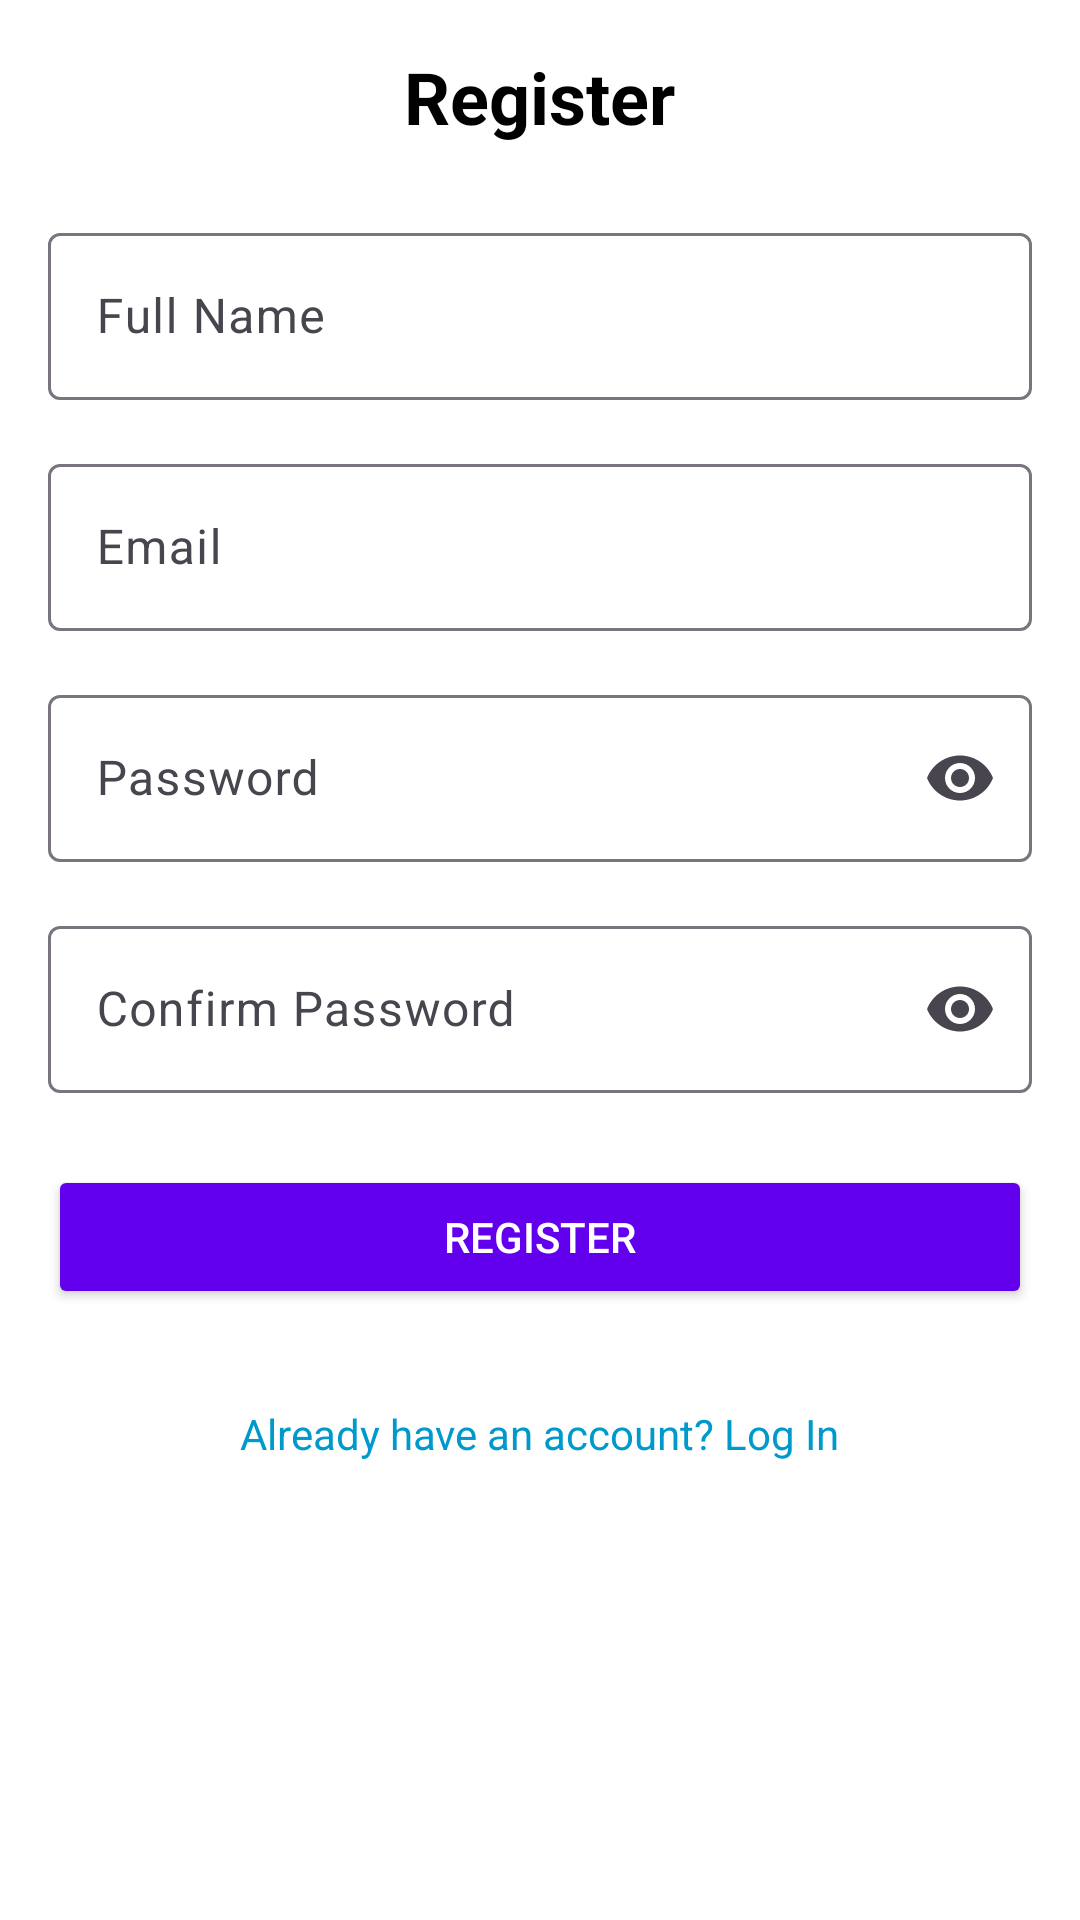

Reconstruct the res/layout file that produces this screen, plus the resources it refers to.
<!-- AndroidManifest.xml: application theme Theme.WEEK3 -->
<!-- res/layout/activity_register.xml -->
<?xml version="1.0" encoding="utf-8"?>
<androidx.constraintlayout.widget.ConstraintLayout xmlns:android="http://schemas.android.com/apk/res/android"
    xmlns:app="http://schemas.android.com/apk/res-auto"
    xmlns:tools="http://schemas.android.com/tools"
    android:id="@+id/main"
    android:layout_width="match_parent"
    android:layout_height="match_parent"
    tools:context=".UI.activity.RegisterActivity">

    <ScrollView

        android:layout_width="match_parent"
        android:layout_height="match_parent"
        android:padding="16dp"
        android:background="@android:color/white">

        <LinearLayout
            android:layout_width="match_parent"
            android:layout_height="wrap_content"
            android:orientation="vertical"
            android:gravity="center">

            
            <TextView
                android:layout_width="wrap_content"
                android:layout_height="wrap_content"
                android:text="Register"
                android:textSize="24sp"
                android:textStyle="bold"
                android:layout_marginBottom="24dp"
                android:textColor="@android:color/black" />

            
            <com.google.android.material.textfield.TextInputLayout
                android:layout_width="match_parent"
                android:layout_height="wrap_content"
                android:layout_marginBottom="16dp"
                app:hintEnabled="true"
                app:hintAnimationEnabled="true">

                <com.google.android.material.textfield.TextInputEditText
                    android:id="@+id/etFullName"
                    android:layout_width="match_parent"
                    android:layout_height="wrap_content"
                    android:hint="Full Name"
                    android:inputType="textPersonName" />
            </com.google.android.material.textfield.TextInputLayout>

            
            <com.google.android.material.textfield.TextInputLayout
                android:layout_width="match_parent"
                android:layout_height="wrap_content"
                android:layout_marginBottom="16dp"
                app:hintEnabled="true"
                app:hintAnimationEnabled="true">

                <com.google.android.material.textfield.TextInputEditText
                    android:id="@+id/etEmail"
                    android:layout_width="match_parent"
                    android:layout_height="wrap_content"
                    android:hint="Email"
                    android:inputType="textEmailAddress" />
            </com.google.android.material.textfield.TextInputLayout>

            
            <com.google.android.material.textfield.TextInputLayout
                android:layout_width="match_parent"
                android:layout_height="wrap_content"
                android:layout_marginBottom="16dp"
                app:endIconMode="password_toggle">

                <com.google.android.material.textfield.TextInputEditText
                    android:id="@+id/etPassword"
                    android:layout_width="match_parent"
                    android:layout_height="wrap_content"
                    android:hint="Password"
                    android:inputType="textPassword" />
            </com.google.android.material.textfield.TextInputLayout>

            
            <com.google.android.material.textfield.TextInputLayout
                android:layout_width="match_parent"
                android:layout_height="wrap_content"
                android:layout_marginBottom="24dp"
                app:endIconMode="password_toggle">

                <com.google.android.material.textfield.TextInputEditText
                    android:id="@+id/etConfirmPassword"
                    android:layout_width="match_parent"
                    android:layout_height="wrap_content"
                    android:hint="Confirm Password"
                    android:inputType="textPassword" />
            </com.google.android.material.textfield.TextInputLayout>

            
            <Button
                android:id="@+id/btnRegister"
                android:layout_width="match_parent"
                android:layout_height="wrap_content"
                android:layout_marginBottom="16dp"
                android:text="Register"
                android:backgroundTint="@color/colorPrimary"
                android:textColor="@android:color/white" />

            
            <TextView
                android:id="@+id/tvLogin"
                android:layout_width="wrap_content"
                android:layout_height="wrap_content"
                android:text="Already have an account? Log In"
                android:textColor="@android:color/holo_blue_dark"
                android:layout_marginTop="16dp" />
        </LinearLayout>
    </ScrollView>


</androidx.constraintlayout.widget.ConstraintLayout>
<!-- resources referenced by this layout -->
<resources>
  <color name="colorPrimary">#6200EE</color>
  <style name="Theme.WEEK3" parent="Base.Theme.WEEK3" />
  <style name="Base.Theme.WEEK3" parent="Theme.Material3.DayNight.NoActionBar">
          
          
      </style>
</resources>
